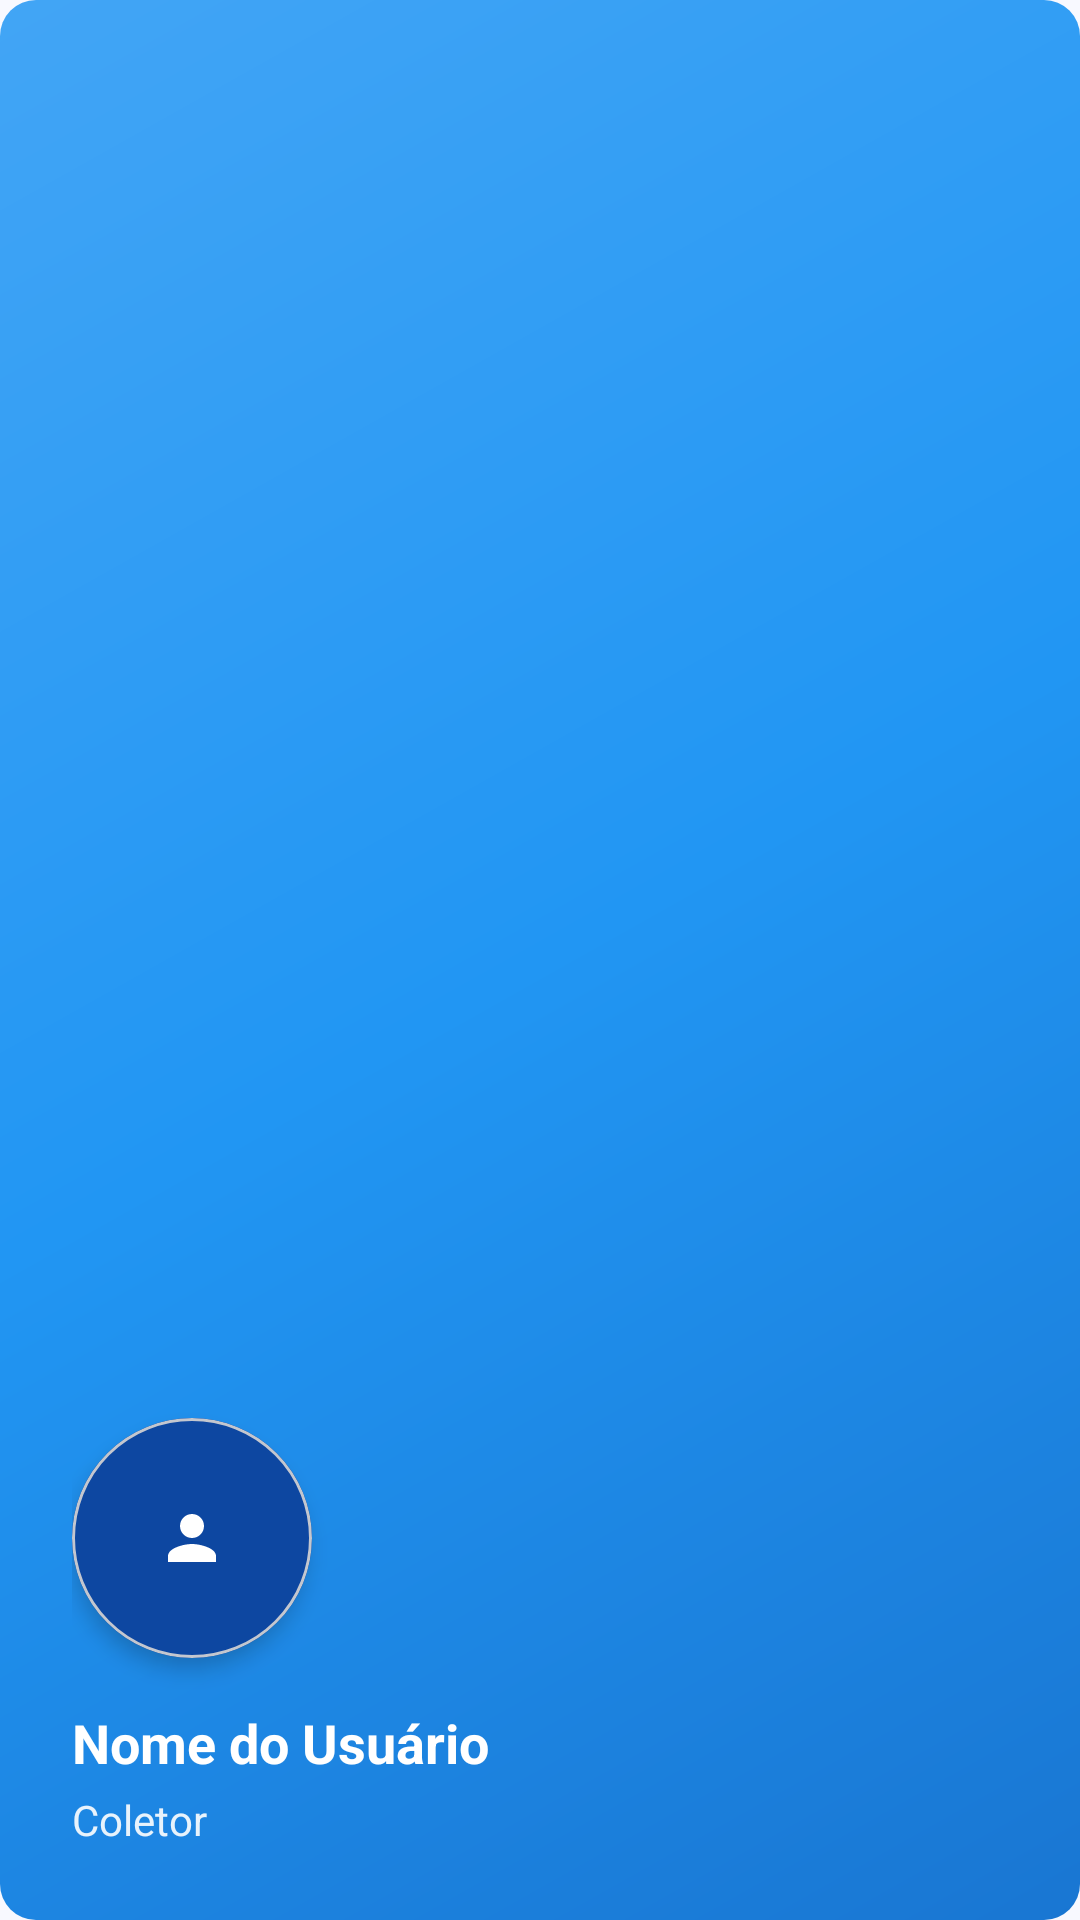

Reconstruct the res/layout file that produces this screen, plus the resources it refers to.
<!-- AndroidManifest.xml: application theme Theme.InventarioMobile -->
<!-- res/layout/nav_header_main.xml -->
<?xml version="1.0" encoding="utf-8"?>
<LinearLayout xmlns:android="http://schemas.android.com/apk/res/android"
    xmlns:app="http://schemas.android.com/apk/res-auto"
    android:layout_width="match_parent"
    android:layout_height="200dp"
    android:background="@drawable/gradient_primary"
    android:gravity="bottom"
    android:orientation="vertical"
    android:padding="24dp"
    android:theme="@style/ThemeOverlay.AppCompat.Dark">

    
    <com.google.android.material.card.MaterialCardView
        android:layout_width="80dp"
        android:layout_height="80dp"
        android:layout_marginBottom="16dp"
        app:cardCornerRadius="40dp"
        app:cardElevation="4dp">
        
        <ImageView
            android:id="@+id/ivUserAvatar"
            android:layout_width="match_parent"
            android:layout_height="match_parent"
            android:background="@color/primary_dark"
            android:padding="16dp"
            android:src="@drawable/ic_person"
            app:tint="@android:color/white"
            android:scaleType="centerInside"
            android:contentDescription="Avatar do usuário" />
        
    </com.google.android.material.card.MaterialCardView>

    
    <TextView
        android:id="@+id/tvUserName"
        android:layout_width="wrap_content"
        android:layout_height="wrap_content"
        android:text="Nome do Usuário"
        android:textColor="@android:color/white"
        android:textSize="18sp"
        android:textStyle="bold"
        android:layout_marginBottom="4dp" />

    
    <TextView
        android:id="@+id/tvUserProfile"
        android:layout_width="wrap_content"
        android:layout_height="wrap_content"
        android:text="Coletor"
        android:textColor="@android:color/white"
        android:textSize="14sp"
        android:alpha="0.9" />

</LinearLayout>
<!-- resources referenced by this layout -->
<resources>
  <color name="primary_dark">#0D47A1</color>
  <color name="md3_primary">#1B5EA7</color>
  <color name="md3_on_primary">#FFFFFF</color>
  <color name="md3_primary_container">#D6E3FF</color>
  <color name="md3_on_primary_container">#001B3E</color>
  <color name="md3_secondary">#555F71</color>
  <color name="md3_on_secondary">#FFFFFF</color>
  <color name="md3_secondary_container">#D9E3F8</color>
  <color name="md3_on_secondary_container">#121C2B</color>
  <color name="md3_tertiary">#006874</color>
  <color name="md3_on_tertiary">#FFFFFF</color>
  <color name="md3_tertiary_container">#9EEFFD</color>
  <color name="md3_on_tertiary_container">#001F24</color>
  <color name="md3_background">#F8F9FF</color>
  <color name="md3_on_background">#191C20</color>
  <color name="md3_surface">#F8F9FF</color>
  <color name="md3_on_surface">#191C20</color>
  <color name="md3_surface_variant">#DFE2EB</color>
  <color name="md3_on_surface_variant">#43474E</color>
  <color name="md3_outline">#73777F</color>
  <color name="md3_outline_variant">#C3C7CF</color>
  <color name="md3_error">#BA1A1A</color>
  <color name="md3_on_error">#FFFFFF</color>
  <color name="md3_error_container">#FFDAD6</color>
  <color name="md3_on_error_container">#410002</color>
  <style name="ShapeAppearance.App.SmallComponent" parent="ShapeAppearance.Material3.SmallComponent">
          <item name="cornerFamily">rounded</item>
          <item name="cornerSize">8dp</item>
      </style>
  <style name="ShapeAppearance.App.LargeComponent" parent="ShapeAppearance.Material3.LargeComponent">
          <item name="cornerFamily">rounded</item>
          <item name="cornerSize">16dp</item>
      </style>
  <style name="TextAppearance.App.DisplayMedium" parent="TextAppearance.Material3.DisplayMedium">
          <item name="android:fontFamily">sans-serif</item>
      </style>
  <style name="TextAppearance.App.HeadlineLarge" parent="TextAppearance.Material3.HeadlineLarge">
          <item name="android:fontFamily">sans-serif</item>
      </style>
  <style name="TextAppearance.App.HeadlineMedium" parent="TextAppearance.Material3.HeadlineMedium">
          <item name="android:fontFamily">sans-serif</item>
      </style>
  <style name="TextAppearance.App.HeadlineSmall" parent="TextAppearance.Material3.HeadlineSmall">
          <item name="android:fontFamily">sans-serif</item>
      </style>
  <style name="TextAppearance.App.TitleLarge" parent="TextAppearance.Material3.TitleLarge">
          <item name="android:fontFamily">sans-serif-medium</item>
      </style>
  <style name="TextAppearance.App.TitleMedium" parent="TextAppearance.Material3.TitleMedium">
          <item name="android:fontFamily">sans-serif-medium</item>
      </style>
  <style name="TextAppearance.App.TitleSmall" parent="TextAppearance.Material3.TitleSmall">
          <item name="android:fontFamily">sans-serif-medium</item>
      </style>
  <style name="TextAppearance.App.BodyLarge" parent="TextAppearance.Material3.BodyLarge">
          <item name="android:fontFamily">sans-serif</item>
      </style>
  <style name="TextAppearance.App.BodyMedium" parent="TextAppearance.Material3.BodyMedium">
          <item name="android:fontFamily">sans-serif</item>
      </style>
  <style name="TextAppearance.App.BodySmall" parent="TextAppearance.Material3.BodySmall">
          <item name="android:fontFamily">sans-serif</item>
      </style>
  <style name="TextAppearance.App.LabelLarge" parent="TextAppearance.Material3.LabelLarge">
          <item name="android:fontFamily">sans-serif-medium</item>
      </style>
  <style name="TextAppearance.App.LabelMedium" parent="TextAppearance.Material3.LabelMedium">
          <item name="android:fontFamily">sans-serif-medium</item>
      </style>
  <style name="TextAppearance.App.LabelSmall" parent="TextAppearance.Material3.LabelSmall">
          <item name="android:fontFamily">sans-serif-medium</item>
      </style>
</resources>
